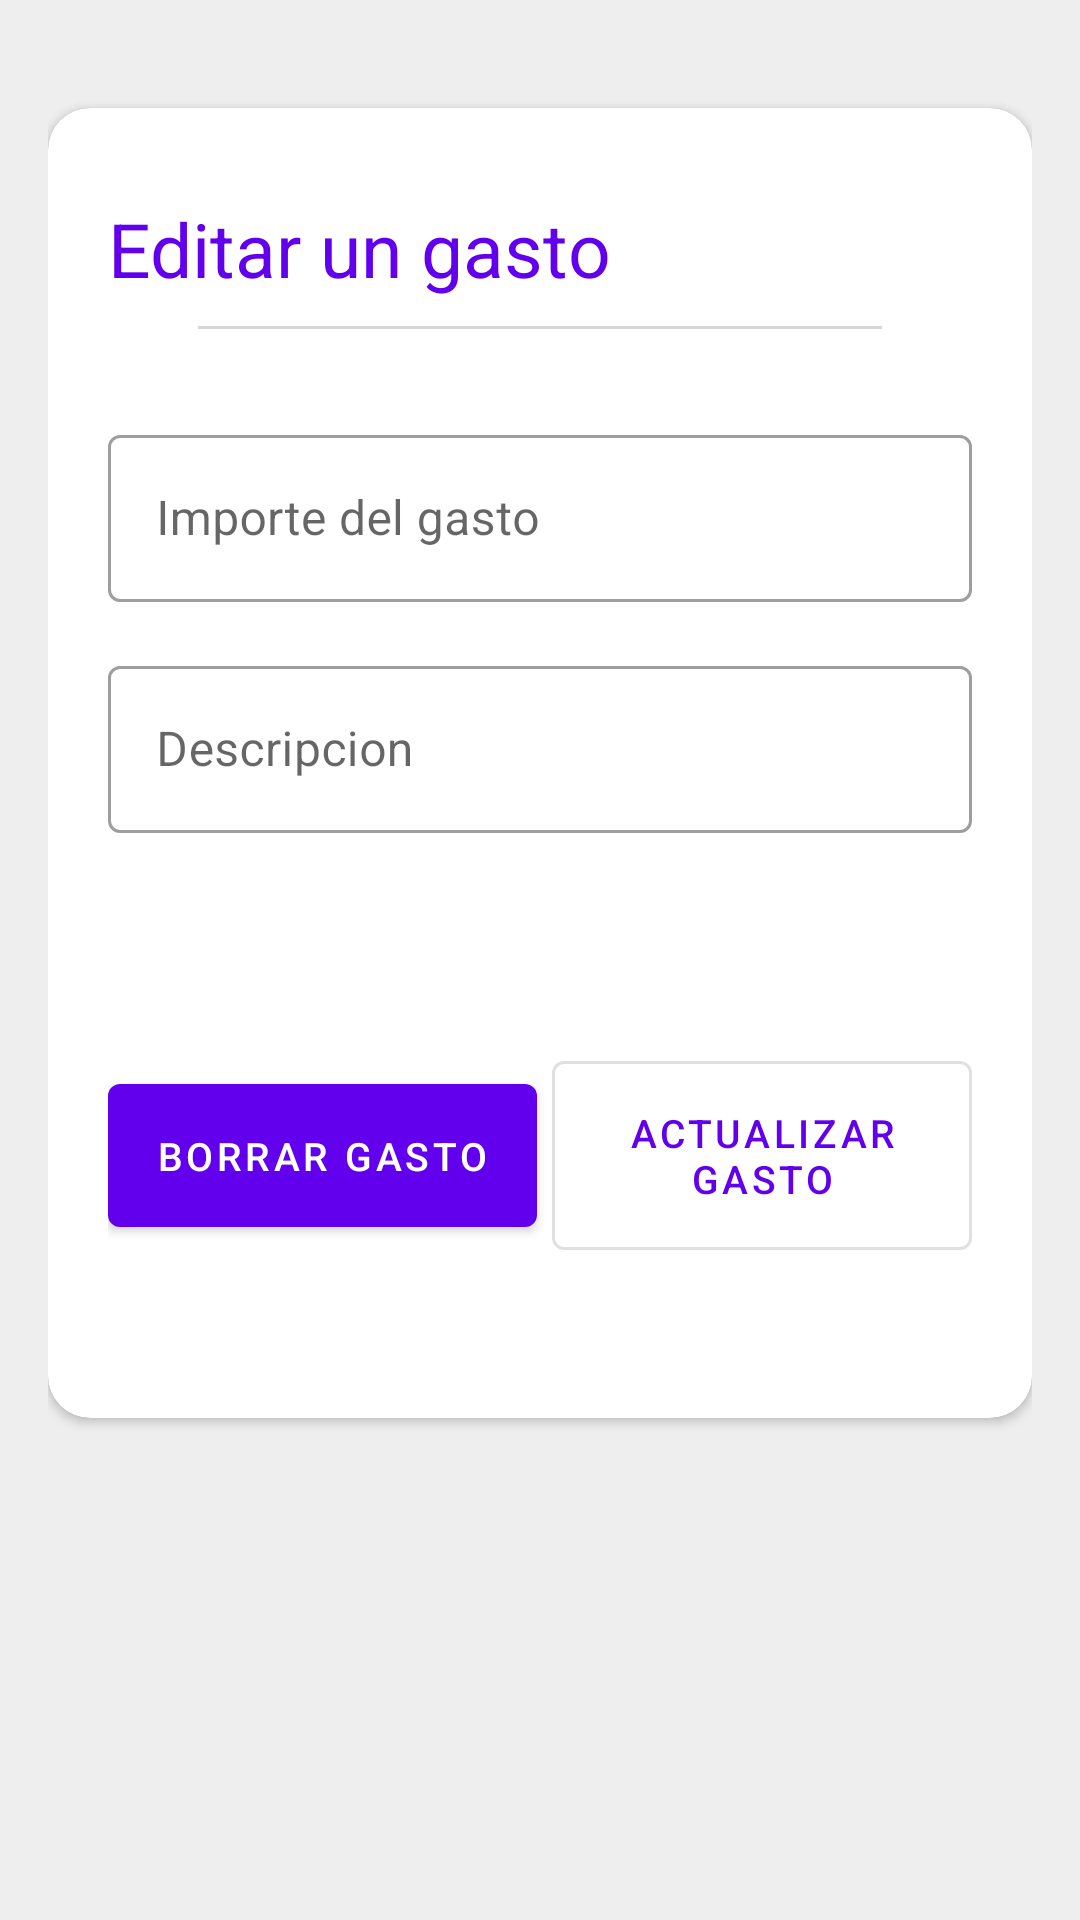

Reconstruct the res/layout file that produces this screen, plus the resources it refers to.
<!-- AndroidManifest.xml: application theme Theme.AppCoink -->
<!-- res/layout/fragment_edit.xml -->
<?xml version="1.0" encoding="utf-8"?>
<LinearLayout xmlns:android="http://schemas.android.com/apk/res/android"
    xmlns:app="http://schemas.android.com/apk/res-auto"
    xmlns:tools="http://schemas.android.com/tools"
    android:layout_width="match_parent"
    android:layout_height="match_parent"
    android:background="#eeeeee"
    android:gravity="top"
    android:orientation="vertical"
    android:padding="16dp"
    tools:context=".ui.editpost.EditFragment">

    <androidx.cardview.widget.CardView
        android:layout_width="match_parent"
        android:layout_height="wrap_content"
        android:layout_marginTop="20dp"
        app:cardCornerRadius="14dp">

        <LinearLayout
            android:layout_width="match_parent"
            android:layout_height="match_parent"
            android:paddingTop="30dp"
            android:orientation="vertical">

        <TextView
            android:textColor="@color/purple_500"
            android:layout_width="wrap_content"
            android:layout_height="wrap_content"
            android:layout_gravity="start"
            android:layout_marginStart="20dp"
            android:layout_marginBottom="9dp"
            android:text="Editar un gasto"
            android:textSize="25sp" />

        <View
            android:layout_width="match_parent"
            android:layout_height="1dp"
            android:layout_gravity="start"
            android:layout_marginEnd="50dp"
            android:layout_marginStart="50dp"
            android:layout_marginBottom="30dp"
            android:background="#D6D6D6" />


        <com.google.android.material.textfield.TextInputLayout
            android:id="@+id/text_input_layout_expense"
            style="@style/Widget.MaterialComponents.TextInputLayout.OutlinedBox"
            android:layout_width="match_parent"
            android:layout_height="wrap_content"
            android:layout_marginEnd="20dp"
            android:layout_marginStart="20dp"
            android:hint="Importe del gasto">

            <com.google.android.material.textfield.TextInputEditText
                android:id="@+id/editTextExpense"
                android:layout_width="match_parent"
                android:layout_height="wrap_content"
                android:inputType="numberDecimal"
                android:maxLength="10" />

        </com.google.android.material.textfield.TextInputLayout>

        <com.google.android.material.textfield.TextInputLayout
            android:id="@+id/text_input_layout_desc_expense"
            style="@style/Widget.MaterialComponents.TextInputLayout.OutlinedBox"
            android:layout_width="match_parent"
            android:layout_height="wrap_content"
            android:layout_marginTop="16dp"
            android:layout_marginStart="20dp"
            android:layout_marginEnd="20dp"
            android:hint="Descripcion">

            <com.google.android.material.textfield.TextInputEditText
                android:id="@+id/editTextDescExpense"
                android:layout_width="match_parent"
                android:layout_height="wrap_content"
                android:inputType="textEmailAddress"

                android:maxLength="10" />
            <LinearLayout
                android:layout_width="match_parent"
                android:layout_height="wrap_content"
                android:layout_marginTop="70dp"
                android:paddingBottom="50dp"
                android:gravity="center"
                android:orientation="horizontal">

                <com.google.android.material.button.MaterialButton
                    android:id="@+id/btnDeletePost"
                    style="@style/Widget.MaterialComponents.Button"
                    android:layout_width="wrap_content"
                    android:layout_height="wrap_content"
                    android:textSize="13sp"
                    android:paddingTop="15dp"
                    android:paddingBottom="15dp"
                    android:text="Borrar Gasto" />

                <com.google.android.material.button.MaterialButton
                    android:id="@+id/btnUpdatePost"
                    style="@style/Widget.MaterialComponents.Button.OutlinedButton"
                    android:layout_width="wrap_content"
                    android:textSize="13sp"
                    android:layout_height="wrap_content"
                    android:layout_marginStart="5dp"
                    android:paddingTop="15dp"
                    android:paddingBottom="15dp"
                    android:text="Actualizar Gasto" />

            </LinearLayout>
        </com.google.android.material.textfield.TextInputLayout>
        </LinearLayout>


    </androidx.cardview.widget.CardView>

</LinearLayout>
<!-- resources referenced by this layout -->
<resources>
  <color name="purple_500">#FF6200EE</color>
  <style name="Theme.AppCoink" parent="Theme.MaterialComponents.DayNight.DarkActionBar">
          
          <item name="colorPrimary">@color/purple_500</item>
          <item name="colorPrimaryVariant">@color/purple_700</item>
          <item name="colorOnPrimary">@color/white</item>
          
          <item name="colorSecondary">@color/teal_200</item>
          <item name="colorSecondaryVariant">@color/teal_700</item>
          <item name="colorOnSecondary">@color/black</item>
          
          <item name="android:statusBarColor" tools:targetApi="l">?attr/colorPrimaryVariant</item>
          
      </style>
  <color name="purple_700">#FF3700B3</color>
  <color name="white">#FFFFFFFF</color>
  <color name="teal_200">#FF03DAC5</color>
  <color name="teal_700">#FF018786</color>
  <color name="black">#FF000000</color>
</resources>
